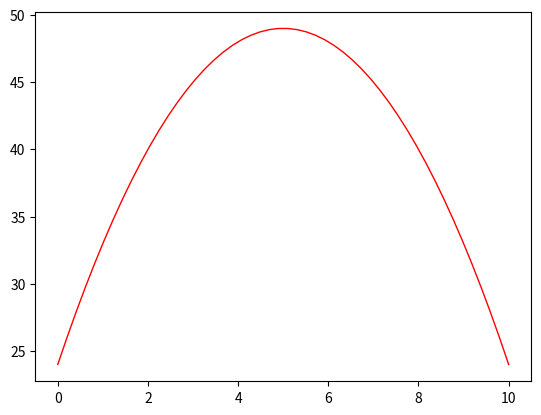

Here is the Python script that generated this plot:
import numpy as np
import matplotlib.pyplot as plt

def func(x):
    return -(x-2)*(x-8)+40

x=np.linspace(0,10)

y=func(x)

fig, ax=plt.subplots()

plt.plot(x,y,'r',linewidth = 1)

plt.show()